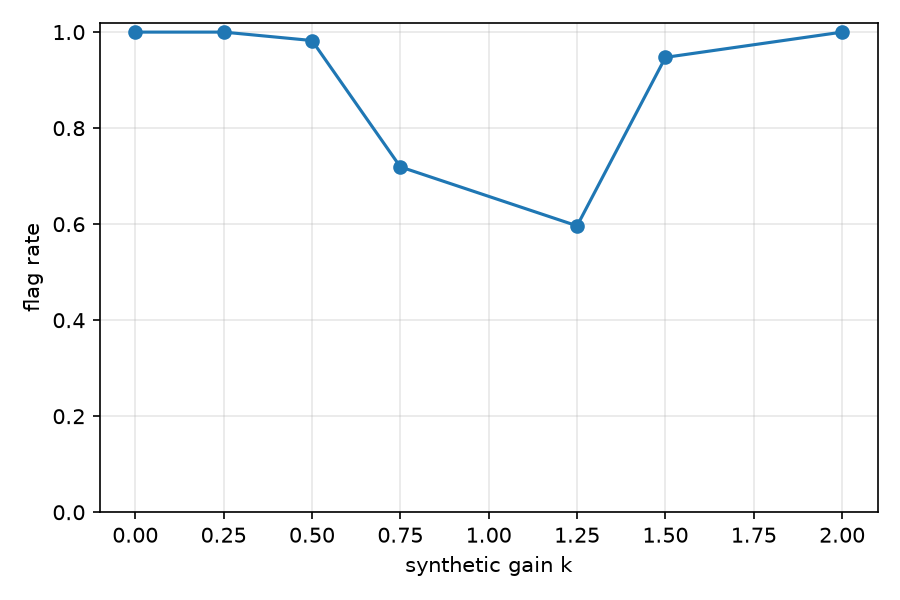

The data file committed next to this chart (first rows):
flight, clip_id, k, gain, gx, gy, flagged
flight-01a-ellipse, flight-01a-ellipse#02, 0.0, 1.199472589384608e-16, -7.480299811057674e-17, 9.632507491017118e-18, True
flight-01a-ellipse, flight-01a-ellipse#02, 0.25, 0.163, 0.1686, 0.1635, True
flight-01a-ellipse, flight-01a-ellipse#02, 0.5, 0.326, 0.3373, 0.327, True
flight-01a-ellipse, flight-01a-ellipse#02, 0.75, 0.489, 0.5059, 0.4905, True
flight-01a-ellipse, flight-01a-ellipse#02, 1.25, 0.8151, 0.8431, 0.8175, False
flight-01a-ellipse, flight-01a-ellipse#02, 1.5, 0.9781, 1.012, 0.9811, True
flight-01a-ellipse, flight-01a-ellipse#02, 2.0, 1.304, 1.349, 1.308, True
flight-01a-ellipse, flight-01a-ellipse#03, 0.0, -1.3700492927996719e-17, 2.563454623971872e-17, 1.2159798748720924e-17, True
flight-01a-ellipse, flight-01a-ellipse#03, 0.25, 0.1597, 0.1652, 0.3281, True
flight-01a-ellipse, flight-01a-ellipse#03, 0.5, 0.3193, 0.3303, 0.6561, False
flight-01a-ellipse, flight-01a-ellipse#03, 0.75, 0.479, 0.4955, 0.9842, True
flight-01a-ellipse, flight-01a-ellipse#03, 1.25, 0.7983, 0.8258, 1.64, True
flight-01a-ellipse, flight-01a-ellipse#03, 1.5, 0.958, 0.991, 1.968, True
flight-01a-ellipse, flight-01a-ellipse#03, 2.0, 1.277, 1.321, 2.624, True
flight-01p-ellipse, flight-01p-ellipse#00, 0.0, 2.0227611409266736e-16, -1.5466837182174876e-17, -9.371915766943303e-17, True
flight-01p-ellipse, flight-01p-ellipse#00, 0.25, 0.2199, 0.2196, 0.1512, True
flight-01p-ellipse, flight-01p-ellipse#00, 0.5, 0.4398, 0.4391, 0.3024, True
flight-01p-ellipse, flight-01p-ellipse#00, 0.75, 0.6597, 0.6587, 0.4536, True
flight-01p-ellipse, flight-01p-ellipse#00, 1.25, 1.1, 1.098, 0.756, False
flight-01p-ellipse, flight-01p-ellipse#00, 1.5, 1.319, 1.317, 0.9072, True
flight-01p-ellipse, flight-01p-ellipse#00, 2.0, 1.759, 1.756, 1.21, True
flight-01p-ellipse, flight-01p-ellipse#01, 0.0, 3.511616753165248e-17, -1.4370932128396655e-16, 5.1046865090402296e-18, True
flight-01p-ellipse, flight-01p-ellipse#01, 0.25, 0.2104, 0.2414, 0.1836, True
flight-01p-ellipse, flight-01p-ellipse#01, 0.5, 0.4208, 0.4828, 0.3673, True
flight-01p-ellipse, flight-01p-ellipse#01, 0.75, 0.6313, 0.7242, 0.5509, True
flight-01p-ellipse, flight-01p-ellipse#01, 1.25, 1.052, 1.207, 0.9182, True
flight-01p-ellipse, flight-01p-ellipse#01, 1.5, 1.263, 1.448, 1.102, True
flight-01p-ellipse, flight-01p-ellipse#01, 2.0, 1.683, 1.931, 1.469, True
flight-01p-ellipse, flight-01p-ellipse#02, 0.0, -1.0202023017695773e-16, 1.2350430729915702e-16, -1.1796028153526504e-18, True
flight-01p-ellipse, flight-01p-ellipse#02, 0.25, 0.1869, 0.1778, 0.1895, True
flight-01p-ellipse, flight-01p-ellipse#02, 0.5, 0.3737, 0.3555, 0.379, True
flight-01p-ellipse, flight-01p-ellipse#02, 0.75, 0.5606, 0.5333, 0.5685, False
flight-01p-ellipse, flight-01p-ellipse#02, 1.25, 0.9344, 0.8888, 0.9475, True
flight-01p-ellipse, flight-01p-ellipse#02, 1.5, 1.121, 1.067, 1.137, True
flight-01p-ellipse, flight-01p-ellipse#02, 2.0, 1.495, 1.422, 1.516, True
flight-01p-ellipse, flight-01p-ellipse#03, 0.0, -1.784617275454729e-17, -3.058381939366801e-16, -1.9706773375573068e-18, True
flight-01p-ellipse, flight-01p-ellipse#03, 0.25, 0.1896, 0.1812, 0.1836, True
flight-01p-ellipse, flight-01p-ellipse#03, 0.5, 0.3791, 0.3625, 0.3672, True
flight-01p-ellipse, flight-01p-ellipse#03, 0.75, 0.5687, 0.5437, 0.5509, True
flight-01p-ellipse, flight-01p-ellipse#03, 1.25, 0.9478, 0.9062, 0.9181, True
flight-01p-ellipse, flight-01p-ellipse#03, 1.5, 1.137, 1.087, 1.102, True
flight-01p-ellipse, flight-01p-ellipse#03, 2.0, 1.516, 1.45, 1.469, True
flight-01p-ellipse, flight-01p-ellipse#04, 0.0, 6.16928826956253e-17, 1.4862027731761931e-16, 0.0, True
flight-01p-ellipse, flight-01p-ellipse#04, 0.25, 0.1964, 0.2895, 0.1945, True
flight-01p-ellipse, flight-01p-ellipse#04, 0.5, 0.3928, 0.5789, 0.3889, True
flight-01p-ellipse, flight-01p-ellipse#04, 0.75, 0.5891, 0.8684, 0.5834, False
flight-01p-ellipse, flight-01p-ellipse#04, 1.25, 0.9819, 1.447, 0.9724, True
flight-01p-ellipse, flight-01p-ellipse#04, 1.5, 1.178, 1.737, 1.167, True
flight-01p-ellipse, flight-01p-ellipse#04, 2.0, 1.571, 2.316, 1.556, True
flight-01p-ellipse, flight-01p-ellipse#05, 0.0, 7.783821800310509e-17, -1.3098939120171121e-17, 3.431720694611821e-18, True
flight-01p-ellipse, flight-01p-ellipse#05, 0.25, 0.1926, 0.2283, 0.1704, True
flight-01p-ellipse, flight-01p-ellipse#05, 0.5, 0.3852, 0.4567, 0.3408, True
flight-01p-ellipse, flight-01p-ellipse#05, 0.75, 0.5778, 0.685, 0.5112, True
flight-01p-ellipse, flight-01p-ellipse#05, 1.25, 0.963, 1.142, 0.852, False
flight-01p-ellipse, flight-01p-ellipse#05, 1.5, 1.156, 1.37, 1.022, True
flight-01p-ellipse, flight-01p-ellipse#05, 2.0, 1.541, 1.827, 1.363, True
flight-01p-ellipse, flight-01p-ellipse#06, 0.0, 2.2968452628187204e-16, 0.0, 5.298651495679912e-18, True
flight-01p-ellipse, flight-01p-ellipse#06, 0.25, 0.1964, 0.2638, 0.1839, True
flight-01p-ellipse, flight-01p-ellipse#06, 0.5, 0.3928, 0.5276, 0.3677, True
flight-01p-ellipse, flight-01p-ellipse#06, 0.75, 0.5891, 0.7913, 0.5516, True
... 339 more rows
